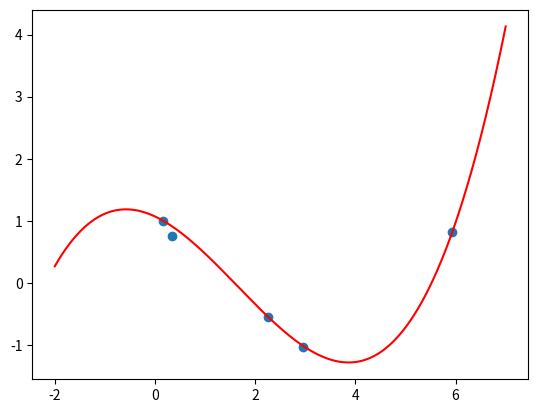

The matplotlib source for this figure:
import matplotlib.pyplot as plt
import numpy as np

def f(x):
    return 1.0691039999884766 + -0.37769403951752684 * x + -0.2770259653145899  * x * x + 0.05620872122389659 * x * x * x

points = [(2.258631567004533, -0.548788855303899), (0.33515556659450596, 0.7592613416239002), (2.96069059116407, -1.0305055049029423), (5.937477014972235, 0.8186763473956888), (0.15674622551121214, 1.0033191738179974)]


x = [p[0] for p in points]
y = [p[1] for p in points]

k = np.linspace(-2, 7, 1000)

plt.scatter(x, y)
plt.plot(k, f(k), color='red')
plt.show()